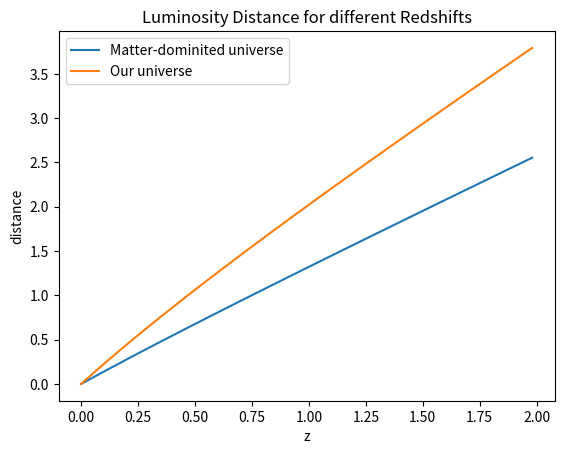

Here is the Python script that generated this plot:
import math
from numpy import arange
from matplotlib import pyplot as plt 
from scipy import integrate
c=1 #speed of Light
H0=1
Omega_r0=0
Omega_m0=1
Omega_k0=0
Omega_lam0=0
Omega_r02=0
Omega_m02=0.27
Omega_k02=0
Omega_lam02=0.83
k=0
def DL(z,x,k):
    return (1+z)*fk(x,k)

def DA(z,x,k):
    return fk(x,k)/(1+z)

def fk(x,k):
    if k>0:
        return (k**(-0.5))*math.sin((k**(0.5))*x)
    elif k==0:
        return x
    else:
        return ((-k)**(-0.5))*math.sinh(((-k)**(0.5))*x)


def E(z):
    a=1/(1+z)
    return math.sqrt(Omega_r0*(a**(-4))+Omega_m0*(a**(-3))+Omega_k0*(a**(-2))+Omega_lam0)


def F(z):
    a=1/(1+z)
    return c/(H0*a*a*E(z))

def x(z):
    a=1/(1+z)
    res, err = integrate.quad(F, a, 1)
    return res
    
def E2(z):
    a=1/(1+z)
    return math.sqrt(Omega_r02*(a**(-4))+Omega_m02*(a**(-3))+Omega_k02*(a**(-2))+Omega_lam02)


def F2(z):
    a=1/(1+z)
    return c/(H0*a*a*E2(z))

def x2(z):
    a=1/(1+z)
    res, err = integrate.quad(F2, a, 1)
    return res



sta = 0 #starting time
en = 2 #ending time
N =100 #step number
h = (en-sta)/N
zpoints = arange(sta,en,h) 
DLpoints=[]
DLpoints2=[]
for z1 in zpoints:
    DLpoints.append(DL(z1,x(z1),k))
    DLpoints2.append(DL(z1,x2(z1),k))
    

plt.title("Luminosity Distance for different Redshifts") 
plt.xlabel("z") 
plt.ylabel("distance") 
plt.plot(zpoints, DLpoints ,label="Matter-dominited universe")
plt.plot(zpoints, DLpoints2 ,label="Our universe")
plt.legend()
plt.show()    









